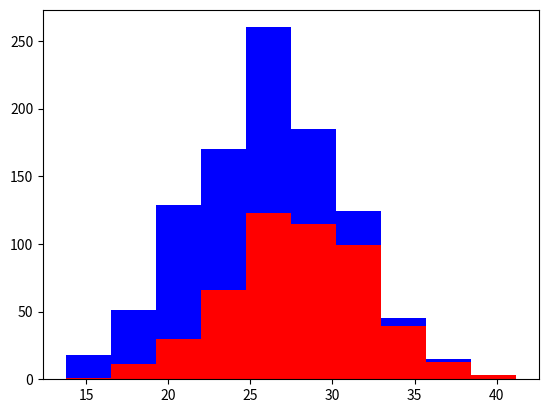

Write Python code to recreate this figure.
import numpy as np
import matplotlib.pyplot as plt

greyhounds = 500
labs = 500

grey_height = 28 + 4 * np.random.randn(greyhounds)
lab_height = 24 +4 * np.random.randn(labs)

plt.hist([grey_height, lab_height], stacked=True, color=['r', 'b'])
plt.show()
